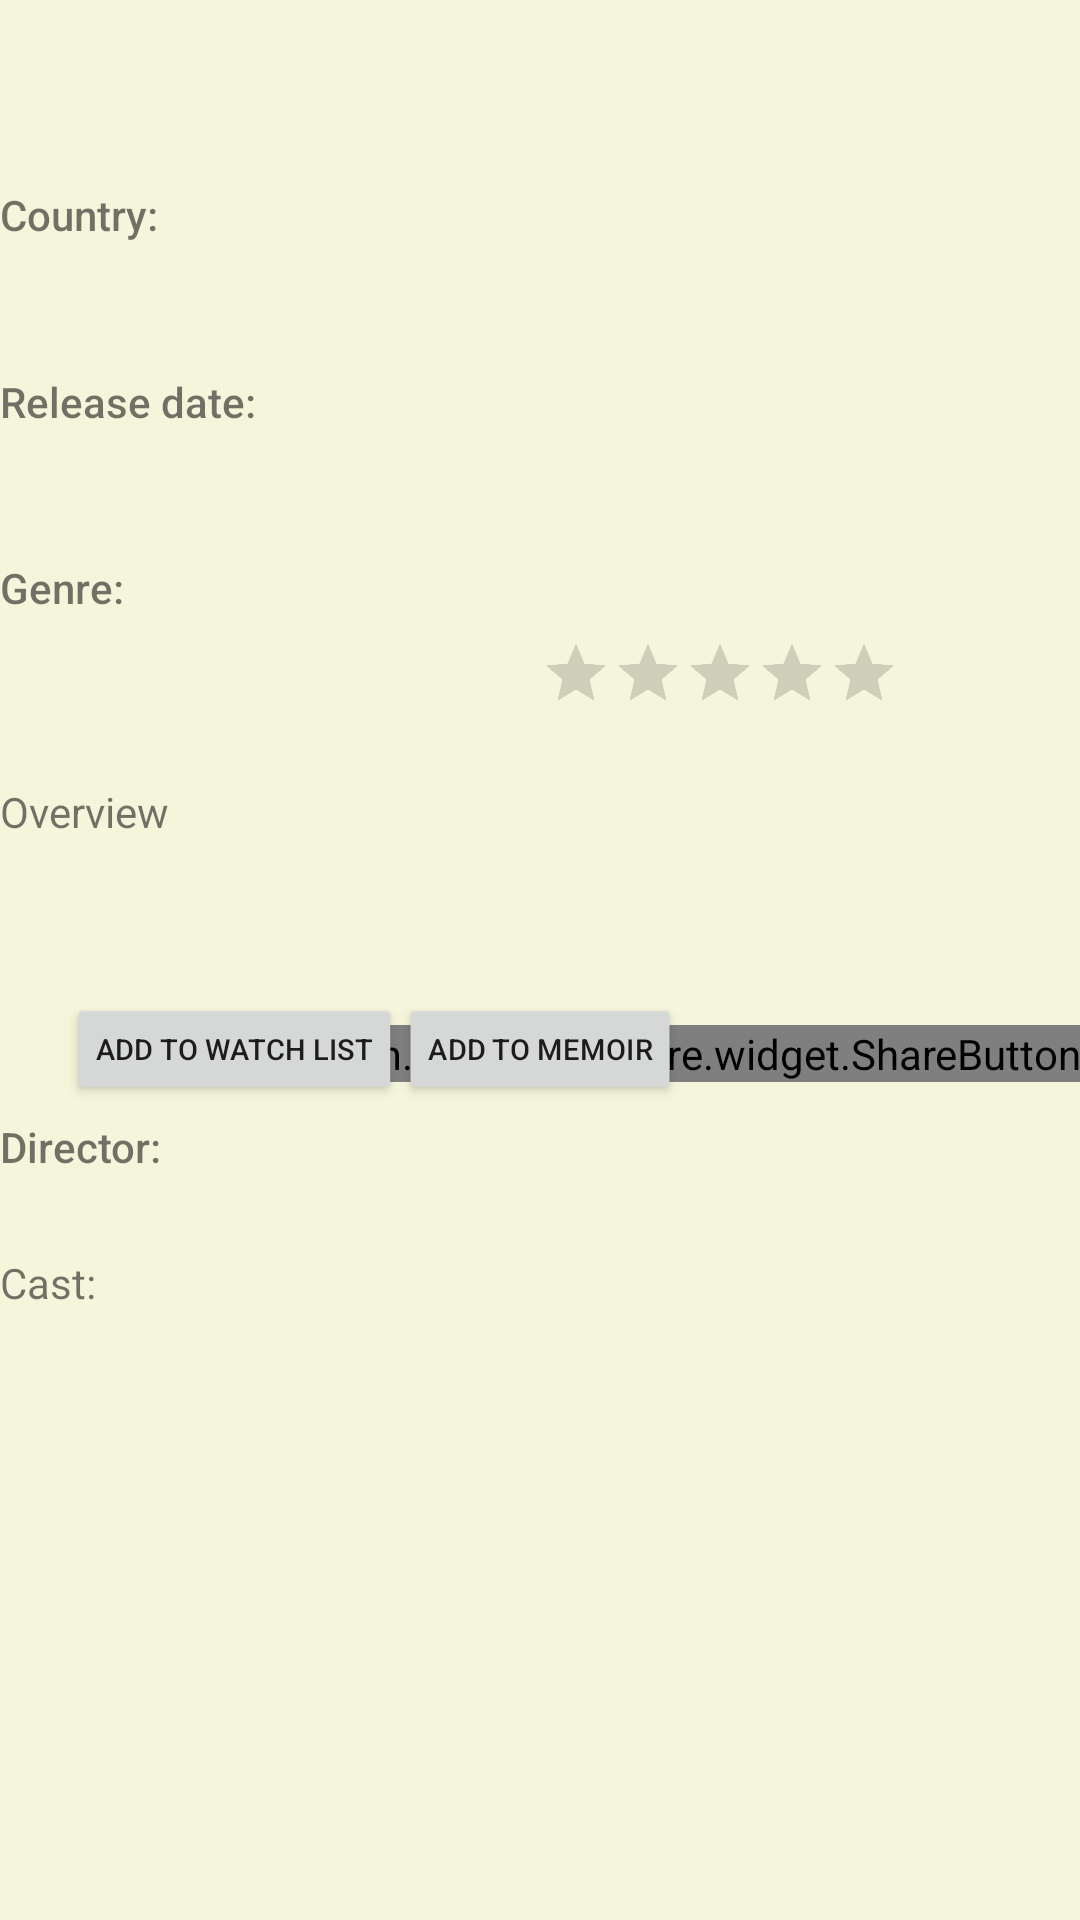

Layout XML and referenced resources for this Android screen:
<!-- AndroidManifest.xml: application theme AppTheme -->
<!-- res/layout/movie_view_fragment.xml -->
<?xml version="1.0" encoding="utf-8"?>
<androidx.constraintlayout.widget.ConstraintLayout
    xmlns:android="http://schemas.android.com/apk/res/android"
    xmlns:app="http://schemas.android.com/apk/res-auto"
    xmlns:tools="http://schemas.android.com/tools"
    android:layout_width="match_parent"
    android:layout_height="match_parent"
    android:background="@color/page">
















    <TextView
        android:id="@+id/name"
        android:layout_width="wrap_content"
        android:layout_height="wrap_content"
        android:alpha="1"
        android:fontFamily="sans-serif-medium"
        android:text=""
        android:textSize="18dp"
        app:layout_constraintBottom_toBottomOf="parent"
        app:layout_constraintEnd_toEndOf="parent"
        app:layout_constraintStart_toStartOf="parent"
        app:layout_constraintTop_toTopOf="parent"
        app:layout_constraintVertical_bias="0"
        app:layout_constraintHorizontal_bias="0.05"/>

    <TextView
        android:layout_width="wrap_content"
        android:layout_height="wrap_content"
        android:alpha="1"
        android:fontFamily="sans-serif-medium"
        android:text="Country: "
        android:textSize="14dp"
        app:layout_constraintBottom_toBottomOf="parent"
        app:layout_constraintEnd_toEndOf="parent"
        app:layout_constraintStart_toStartOf="parent"
        app:layout_constraintTop_toTopOf="parent"
        app:layout_constraintVertical_bias="0.1"
        app:layout_constraintHorizontal_bias="0"/>

    <TextView
        android:id="@+id/country"
        android:layout_width="140dp"
        android:layout_height="wrap_content"
        android:alpha="1"
        android:fontFamily="sans-serif-medium"
        android:text=""
        android:textSize="14dp"
        app:layout_constraintBottom_toBottomOf="parent"
        app:layout_constraintEnd_toEndOf="parent"
        app:layout_constraintStart_toStartOf="parent"
        app:layout_constraintTop_toTopOf="parent"
        app:layout_constraintVertical_bias="0.1"
        app:layout_constraintHorizontal_bias="0.2"/>


    <TextView
        android:layout_width="wrap_content"
        android:layout_height="wrap_content"
        android:alpha="1"
        android:fontFamily="sans-serif-medium"
        android:text="Release date: "
        android:textSize="14sp"
        app:layout_constraintBottom_toBottomOf="parent"
        app:layout_constraintEnd_toEndOf="parent"
        app:layout_constraintStart_toStartOf="parent"
        app:layout_constraintTop_toTopOf="parent"
        app:layout_constraintVertical_bias="0.2"
        app:layout_constraintHorizontal_bias="0"/>

    <TextView
        android:id="@+id/date"
        android:layout_width="wrap_content"
        android:layout_height="wrap_content"
        android:alpha="1"
        android:fontFamily="sans-serif-medium"
        android:text=""
        android:textSize="14sp"
        app:layout_constraintBottom_toBottomOf="parent"
        app:layout_constraintEnd_toEndOf="parent"
        app:layout_constraintStart_toStartOf="parent"
        app:layout_constraintTop_toTopOf="parent"
        app:layout_constraintVertical_bias="0.2"
        app:layout_constraintHorizontal_bias="0.35"/>

    <TextView
        android:layout_width="wrap_content"
        android:layout_height="wrap_content"
        android:alpha="1"
        android:fontFamily="sans-serif-medium"
        android:text="Genre: "
        android:textSize="14dp"
        app:layout_constraintBottom_toBottomOf="parent"
        app:layout_constraintEnd_toEndOf="parent"
        app:layout_constraintStart_toStartOf="parent"
        app:layout_constraintTop_toTopOf="parent"
        app:layout_constraintVertical_bias="0.3"
        app:layout_constraintHorizontal_bias="0"/>

    <TextView
        android:id="@+id/genre"
        android:layout_width="140dp"
        android:layout_height="wrap_content"
        android:alpha="1"
        android:fontFamily="sans-serif-medium"
        android:text=""
        android:textSize="12dp"
        app:layout_constraintBottom_toBottomOf="parent"
        app:layout_constraintEnd_toEndOf="parent"
        app:layout_constraintStart_toStartOf="parent"
        app:layout_constraintTop_toTopOf="parent"
        app:layout_constraintVertical_bias="0.3"
        app:layout_constraintHorizontal_bias="0.3"/>

    <RatingBar
        android:id="@+id/simpleRatingBar"
        android:layout_width="wrap_content"
        android:layout_height="wrap_content"
        android:progressTint="@color/yellow"
        android:scaleX="0.5"
        android:scaleY="0.5"
        app:layout_constraintBottom_toBottomOf="parent"
        app:layout_constraintEnd_toEndOf="parent"
        app:layout_constraintHorizontal_bias="1"
        app:layout_constraintStart_toStartOf="parent"
        app:layout_constraintTop_toTopOf="parent"
        app:layout_constraintVertical_bias="0.34" />

    <ImageView
        android:id="@+id/image"
        android:layout_width="wrap_content"
        android:layout_height="wrap_content"
        app:layout_constraintBottom_toBottomOf="parent"
        app:layout_constraintEnd_toEndOf="parent"
        app:layout_constraintHorizontal_bias="1"
        app:layout_constraintStart_toStartOf="parent"
        app:layout_constraintTop_toTopOf="parent"
        app:layout_constraintVertical_bias="0.1"
        >
    </ImageView>

    <ScrollView
        android:layout_width="match_parent"
        android:layout_height="60dp"
        app:layout_constraintBottom_toBottomOf="parent"
        app:layout_constraintEnd_toEndOf="parent"
        app:layout_constraintStart_toStartOf="parent"
        app:layout_constraintTop_toTopOf="parent"
        app:layout_constraintVertical_bias="0.45">
        <LinearLayout
            android:layout_width="match_parent"
            android:layout_height="wrap_content"
            android:orientation="vertical"
            android:gravity="center">
        <TextView
            android:layout_width="match_parent"
            android:layout_height="wrap_content"
            android:text="Overview"
            android:textSize="14dp"
            />
    <TextView
        android:id="@+id/plot"
        android:layout_width="match_parent"
        android:layout_height="wrap_content"
        android:alpha="1"
        android:fontFamily="sans-serif-medium"
        android:text=""
        android:textSize="14dp"
        />
        </LinearLayout>>
    </ScrollView>

    <Button
        android:id="@+id/addList"
        android:layout_width="wrap_content"
        android:layout_height="wrap_content"
        android:text="ADD to WATCH LIST"
        app:layout_constraintBottom_toBottomOf="parent"
        app:layout_constraintEnd_toEndOf="parent"
        app:layout_constraintStart_toStartOf="parent"
        app:layout_constraintTop_toTopOf="parent"
        app:layout_constraintVertical_bias="0.55"
        app:layout_constraintHorizontal_bias="0"
        android:textSize="14dp"
        android:scaleX="0.7"
        android:scaleY="0.7"
        />

    <Button
        android:id="@+id/addMemoir"
        android:layout_width="wrap_content"
        android:layout_height="wrap_content"
        android:text="ADD to MEMOIR"
        app:layout_constraintBottom_toBottomOf="parent"
        app:layout_constraintEnd_toEndOf="parent"
        app:layout_constraintStart_toStartOf="parent"
        app:layout_constraintTop_toTopOf="parent"
        app:layout_constraintVertical_bias="0.55"
        app:layout_constraintHorizontal_bias="0.5"
        android:textSize="14dp"
        android:scaleX="0.7"
        android:scaleY="0.7"

        />
    <com.facebook.share.widget.ShareButton
        android:layout_width="wrap_content"
        android:layout_height="wrap_content"
        android:id="@+id/share"
        app:layout_constraintBottom_toBottomOf="parent"
        app:layout_constraintEnd_toEndOf="parent"
        app:layout_constraintStart_toStartOf="parent"
        app:layout_constraintTop_toTopOf="parent"
        app:layout_constraintVertical_bias="0.55"
        app:layout_constraintHorizontal_bias="1" />

    <TextView
        android:layout_width="wrap_content"
        android:layout_height="wrap_content"
        android:alpha="1"
        android:fontFamily="sans-serif-medium"
        android:text="Director: "
        android:textSize="14dp"
        app:layout_constraintBottom_toBottomOf="parent"
        app:layout_constraintEnd_toEndOf="parent"
        app:layout_constraintStart_toStartOf="parent"
        app:layout_constraintTop_toTopOf="parent"
        app:layout_constraintVertical_bias="0.6"
        app:layout_constraintHorizontal_bias="0"/>

    <TextView
        android:id="@+id/director"
        android:layout_width="wrap_content"
        android:layout_height="wrap_content"
        android:alpha="1"
        android:fontFamily="sans-serif-medium"
        android:text=""
        android:textSize="12dp"
        app:layout_constraintBottom_toBottomOf="parent"
        app:layout_constraintEnd_toEndOf="parent"
        app:layout_constraintStart_toStartOf="parent"
        app:layout_constraintTop_toTopOf="parent"
        app:layout_constraintVertical_bias="0.6"
        app:layout_constraintHorizontal_bias="0.5"/>

    <ScrollView
        android:layout_width="match_parent"
        android:layout_height="200dp"
        app:layout_constraintBottom_toBottomOf="parent"
        app:layout_constraintEnd_toEndOf="parent"
        app:layout_constraintStart_toStartOf="parent"
        app:layout_constraintTop_toTopOf="parent"
        app:layout_constraintVertical_bias="0.95">

        <LinearLayout
            android:layout_width="match_parent"
            android:layout_height="wrap_content"
            android:orientation="vertical"
            android:gravity="center">
            <TextView
                android:layout_width="match_parent"
                android:layout_height="wrap_content"
                android:text="Cast: "
                android:textSize="14dp"
                />
            <TextView
                android:id="@+id/cast"
                android:layout_width="match_parent"
                android:layout_height="wrap_content"
                android:alpha="1"
                android:fontFamily="sans-serif-medium"
                android:text=""
                android:textSize="12dp"
                />
        </LinearLayout>
    </ScrollView>


</androidx.constraintlayout.widget.ConstraintLayout>
<!-- resources referenced by this layout -->
<resources>
  <color name="page">#f5f5dc</color>
  <color name="yellow">#FDCC0D</color>
  <style name="AppTheme" parent="Theme.AppCompat.Light.DarkActionBar">
          
          <item name="colorPrimary">@color/colorPrimary</item>
          <item name="colorPrimaryDark">@color/colorPrimaryDark</item>
          <item name="colorAccent">@color/colorAccent</item>
      </style>
  <color name="colorPrimary">#64b5f6</color>
  <color name="colorPrimaryDark">#2286c3</color>
  <color name="colorAccent">#26418f</color>
</resources>
